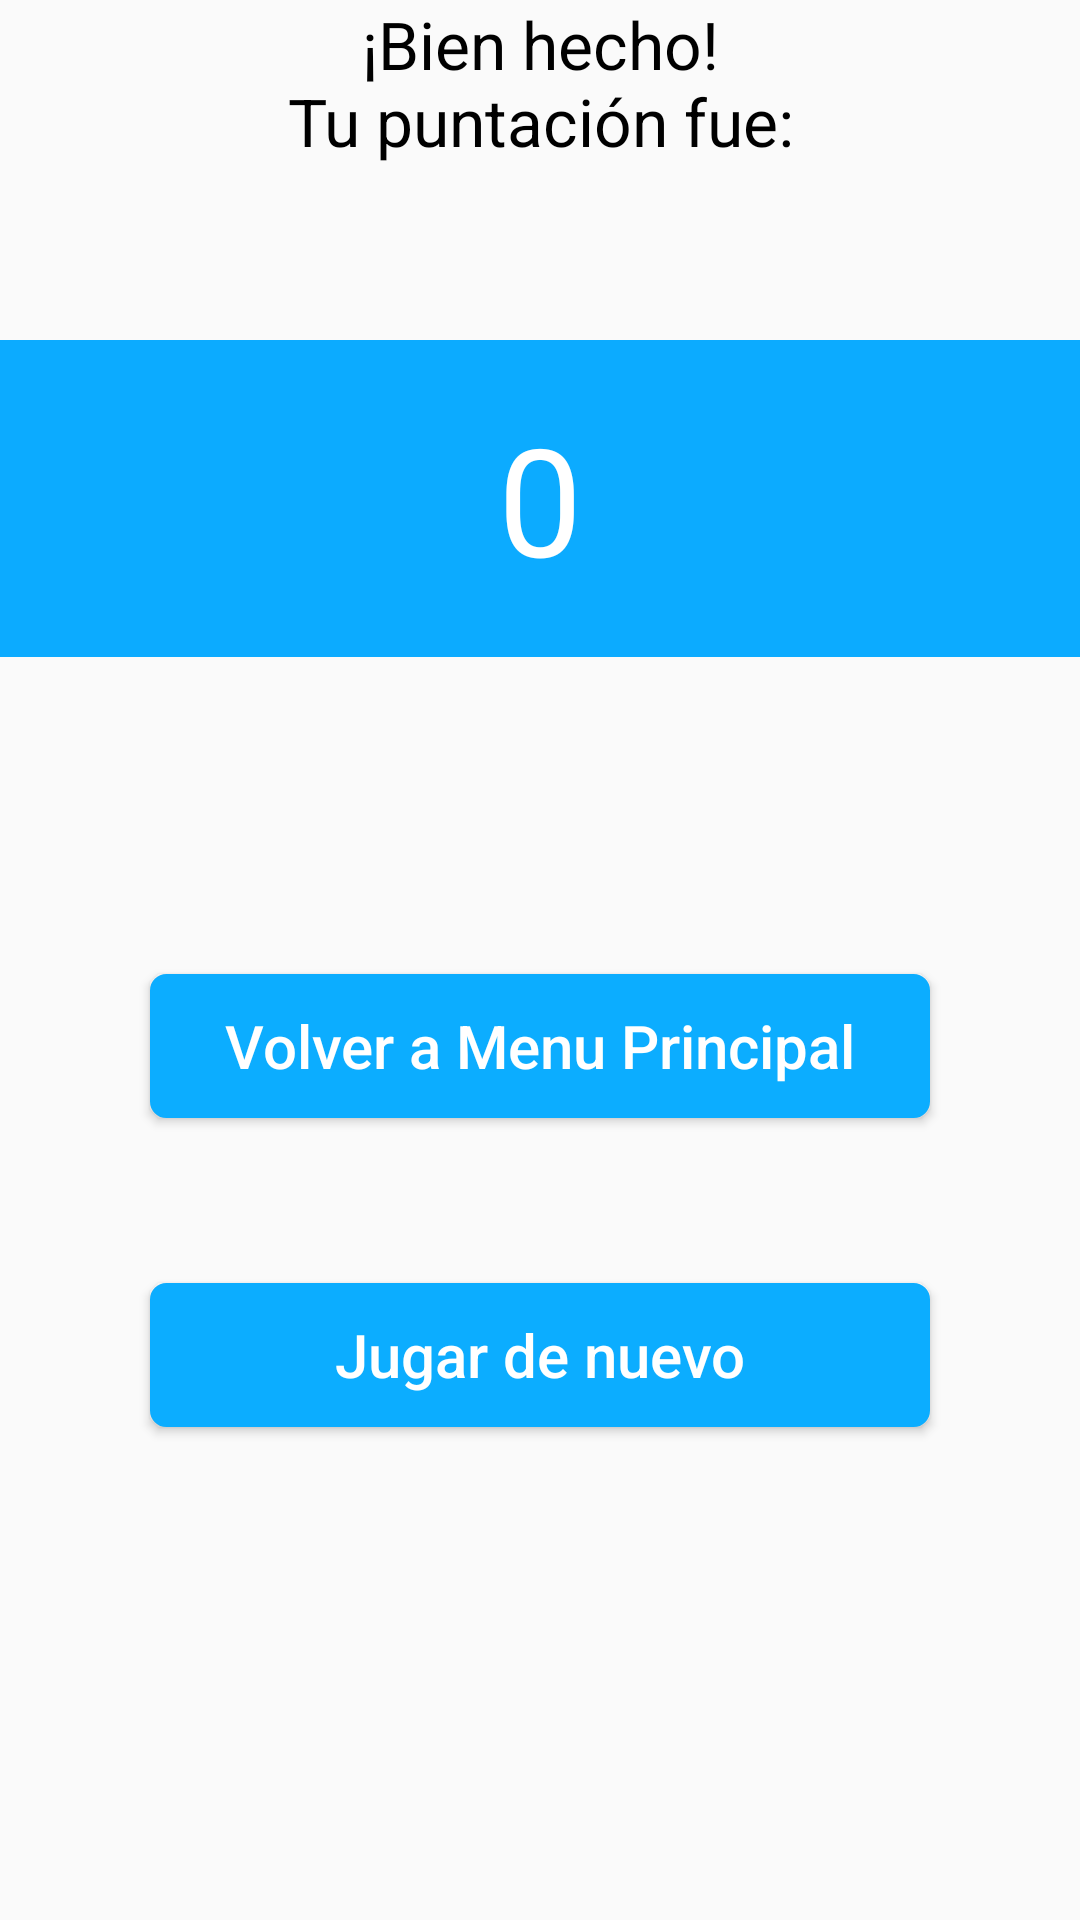

The Android layout XML behind this screen, and the referenced resources:
<!-- AndroidManifest.xml: application theme AppThemeNoActionBar -->
<!-- res/layout/activity_resultado_juego.xml -->
<LinearLayout xmlns:android="http://schemas.android.com/apk/res/android"
              xmlns:tools="http://schemas.android.com/tools"
              android:layout_width="match_parent"
              android:layout_height="match_parent"
              android:orientation="vertical"
              android:paddingLeft="@dimen/activity_horizontal_margin"
              android:paddingRight="@dimen/activity_horizontal_margin"
              android:paddingTop="@dimen/activity_vertical_margin"
              android:paddingBottom="@dimen/activity_vertical_margin"
              tools:context=".ResultadoJuego"
              android:weightSum="1">

    <TextView
            android:layout_width="match_parent"
            android:layout_height="wrap_content"
            android:textAppearance="?android:attr/textAppearanceLarge"
            android:text="@string/etiqueta_final_juego"
            android:gravity="center"/>

    <Space
            android:layout_width="match_parent"
            android:layout_height="wrap_content"
            android:layout_gravity="center_horizontal"
            android:layout_weight="0.15"/>

    <FrameLayout
            android:layout_width="match_parent"
            android:layout_height="wrap_content"
            android:layout_gravity="center_horizontal"
            android:layout_weight="0.10"
            android:background="#0cabff">

        <TextView
                android:layout_width="wrap_content"
                android:layout_height="wrap_content"
                android:textAppearance="?android:attr/textAppearanceLarge"
                android:text="@string/puntuacion_default"
                android:id="@id/textoResultadoPuntuacion"
                android:gravity="center"
                android:textColor="#ffffff"
                android:textSize="50sp"
                android:layout_gravity="center"/>
    </FrameLayout>

    <Space
            android:layout_width="match_parent"
            android:layout_height="wrap_content"
            android:layout_gravity="center_horizontal"
            android:layout_weight="0.25"/>

    <Button
            android:layout_width="260dp"
            android:layout_height="wrap_content"
            android:text="@string/boton_volverAmenuPrincipal"
            android:id="@id/botonVolverAMenuPrincipal"
            android:layout_gravity="center_horizontal"
            android:onClick="volverAMenuPrincipal"
            style="@style/estiloBotonAzulClaro"/>

    <Space
            android:layout_width="match_parent"
            android:layout_height="wrap_content"
            android:layout_gravity="center_horizontal"
            android:layout_weight="0.10"/>

    <Button
            android:layout_width="260dp"
            android:layout_height="wrap_content"
            android:text="@string/boton_jugarDeNuevo"
            android:id="@id/botonJugarDeNuevo"
            android:layout_gravity="center_horizontal"
            android:onClick="volverAJugar"
            style="@style/estiloBotonAzulClaro"/>
</LinearLayout>
<!-- resources referenced by this layout -->
<resources>
  <string name="boton_jugarDeNuevo">Jugar de nuevo</string>
  <string name="boton_volverAmenuPrincipal">Volver a Menu Principal</string>
  <string name="etiqueta_final_juego">¡Bien hecho!\nTu puntación fue:</string>
  <string name="puntuacion_default" translatable="false">0</string>
  <style name="estiloBotonAzulClaro" parent="Widget.AppCompat.Button">
          <item name="android:layout_gravity">center</item>
          <item name="android:layout_marginTop">8dp</item>
          <item name="android:layout_marginBottom">8dp</item>
          <item name="android:textAllCaps">false</item>
          <item name="android:textSize">20sp</item>
          <item name="android:background">@drawable/botonazulclaro_esquinasredondas</item>
          <item name="android:textColor">@android:color/white</item>
      </style>
  <style name="AppThemeNoActionBar" parent="Theme.AppCompat.Light.NoActionBar">
          <item name="android:windowActionBar">false</item>
          <item name="android:windowTitleSize">0px</item>
          <item name="android:textColorPrimary">@android:color/white</item>
          <item name="colorPrimary">@color/azulClaroUI</item>
          <item name="colorPrimaryDark">@color/azulOscuroUI</item>
          <item name="colorAccent">@color/azulClaroUI</item>
      </style>
  <!-- drawable botonazulclaro_esquinasredondas (drawable) -->
  <?xml version="1.0" encoding="utf-8"?>
  <selector xmlns:android="http://schemas.android.com/apk/res/android">
      <item>
          <shape android:shape="rectangle">
              <corners android:radius="5dip"
                      />
              <stroke android:width="1dip"
                      android:color="#0acbff"
                      />
              <solid android:color="#0acbff"/>
          </shape>
      </item>
  </selector>
  <color name="azulClaroUI">#0CADFF</color>
  <color name="azulOscuroUI">#096493</color>
</resources>
